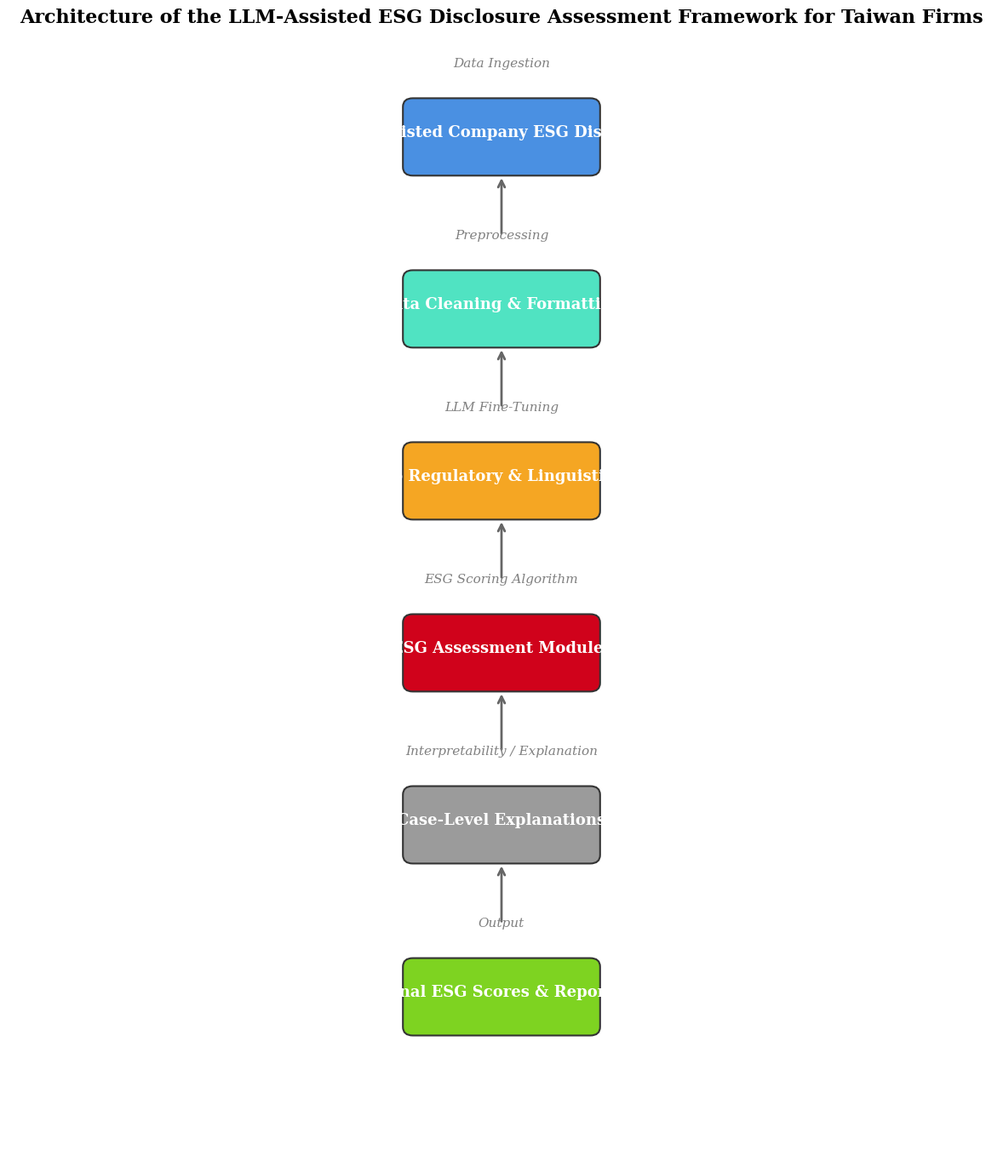

The script that saved this image: (Note: this script raises an exception after producing the figure.)

import matplotlib
matplotlib.use('Agg')
import matplotlib.pyplot as plt
import matplotlib.patches as patches

plt.rcParams.update({
    'font.family': 'serif',
    'font.size': 14,
    'figure.dpi': 300,
    'savefig.dpi': 300,
    'savefig.pad_inches': 0.1,
})

fig, ax = plt.subplots(figsize=(12, 14))
ax.set_xlim(0, 10)
ax.set_ylim(0, 13)
ax.axis('off')

COLORS = ['#2563eb', '#16a34a', '#ca8a04', '#dc2626', '#7c3aed', '#0891b2']

# Row 0: Data Ingestion
ax.text(5, 12.8, 'Data Ingestion', ha='center', va='center', fontsize=11, fontstyle='italic', color='gray')
rect = patches.FancyBboxPatch((4.1, 11.6), 1.8, 0.7, boxstyle='round,pad=0.1', facecolor='#4A90E2', edgecolor='#333', linewidth=1.5)
ax.add_patch(rect)
ax.text(5.0, 12.0, 'Taiwan-listed Company ESG Disclosures', ha='center', va='center', fontsize=13, fontweight='bold', color='white')
ax.annotate('', xy=(5, 11.5), xytext=(5, 10.8), arrowprops=dict(arrowstyle='->', lw=2, color='#666'))

# Row 1: Preprocessing
ax.text(5, 10.8, 'Preprocessing', ha='center', va='center', fontsize=11, fontstyle='italic', color='gray')
rect = patches.FancyBboxPatch((4.1, 9.6), 1.8, 0.7, boxstyle='round,pad=0.1', facecolor='#50E3C2', edgecolor='#333', linewidth=1.5)
ax.add_patch(rect)
ax.text(5.0, 10.0, 'Data Cleaning & Formatting', ha='center', va='center', fontsize=13, fontweight='bold', color='white')
ax.annotate('', xy=(5, 9.5), xytext=(5, 8.8), arrowprops=dict(arrowstyle='->', lw=2, color='#666'))

# Row 2: LLM Fine-Tuning
ax.text(5, 8.8, 'LLM Fine-Tuning', ha='center', va='center', fontsize=11, fontstyle='italic', color='gray')
rect = patches.FancyBboxPatch((4.1, 7.6), 1.8, 0.7, boxstyle='round,pad=0.1', facecolor='#F5A623', edgecolor='#333', linewidth=1.5)
ax.add_patch(rect)
ax.text(5.0, 8.0, 'Tailored to Regulatory & Linguistic Nuances', ha='center', va='center', fontsize=13, fontweight='bold', color='white')
ax.annotate('', xy=(5, 7.5), xytext=(5, 6.8), arrowprops=dict(arrowstyle='->', lw=2, color='#666'))

# Row 3: ESG Scoring Algorithm
ax.text(5, 6.8, 'ESG Scoring Algorithm', ha='center', va='center', fontsize=11, fontstyle='italic', color='gray')
rect = patches.FancyBboxPatch((4.1, 5.6), 1.8, 0.7, boxstyle='round,pad=0.1', facecolor='#D0021B', edgecolor='#333', linewidth=1.5)
ax.add_patch(rect)
ax.text(5.0, 6.0, 'ESG Assessment Modules', ha='center', va='center', fontsize=13, fontweight='bold', color='white')
ax.annotate('', xy=(5, 5.5), xytext=(5, 4.8), arrowprops=dict(arrowstyle='->', lw=2, color='#666'))

# Row 4: Interpretability / Explanation
ax.text(5, 4.8, 'Interpretability / Explanation', ha='center', va='center', fontsize=11, fontstyle='italic', color='gray')
rect = patches.FancyBboxPatch((4.1, 3.6), 1.8, 0.7, boxstyle='round,pad=0.1', facecolor='#9B9B9B', edgecolor='#333', linewidth=1.5)
ax.add_patch(rect)
ax.text(5.0, 4.0, 'Case-Level Explanations', ha='center', va='center', fontsize=13, fontweight='bold', color='white')
ax.annotate('', xy=(5, 3.5), xytext=(5, 2.8), arrowprops=dict(arrowstyle='->', lw=2, color='#666'))

# Row 5: Output
ax.text(5, 2.8, 'Output', ha='center', va='center', fontsize=11, fontstyle='italic', color='gray')
rect = patches.FancyBboxPatch((4.1, 1.6), 1.8, 0.7, boxstyle='round,pad=0.1', facecolor='#7ED321', edgecolor='#333', linewidth=1.5)
ax.add_patch(rect)
ax.text(5.0, 2.0, 'Final ESG Scores & Reports', ha='center', va='center', fontsize=13, fontweight='bold', color='white')


ax.set_title('Architecture of the LLM-Assisted ESG Disclosure Assessment Framework for Taiwan Firms', fontsize=16, fontweight='bold', pad=20)
plt.tight_layout()
plt.savefig('/Users/user/projects/paperclaw/output/figures/fig1.png')
plt.savefig('/Users/user/projects/paperclaw/output/figures/fig1.svg')
plt.close()
